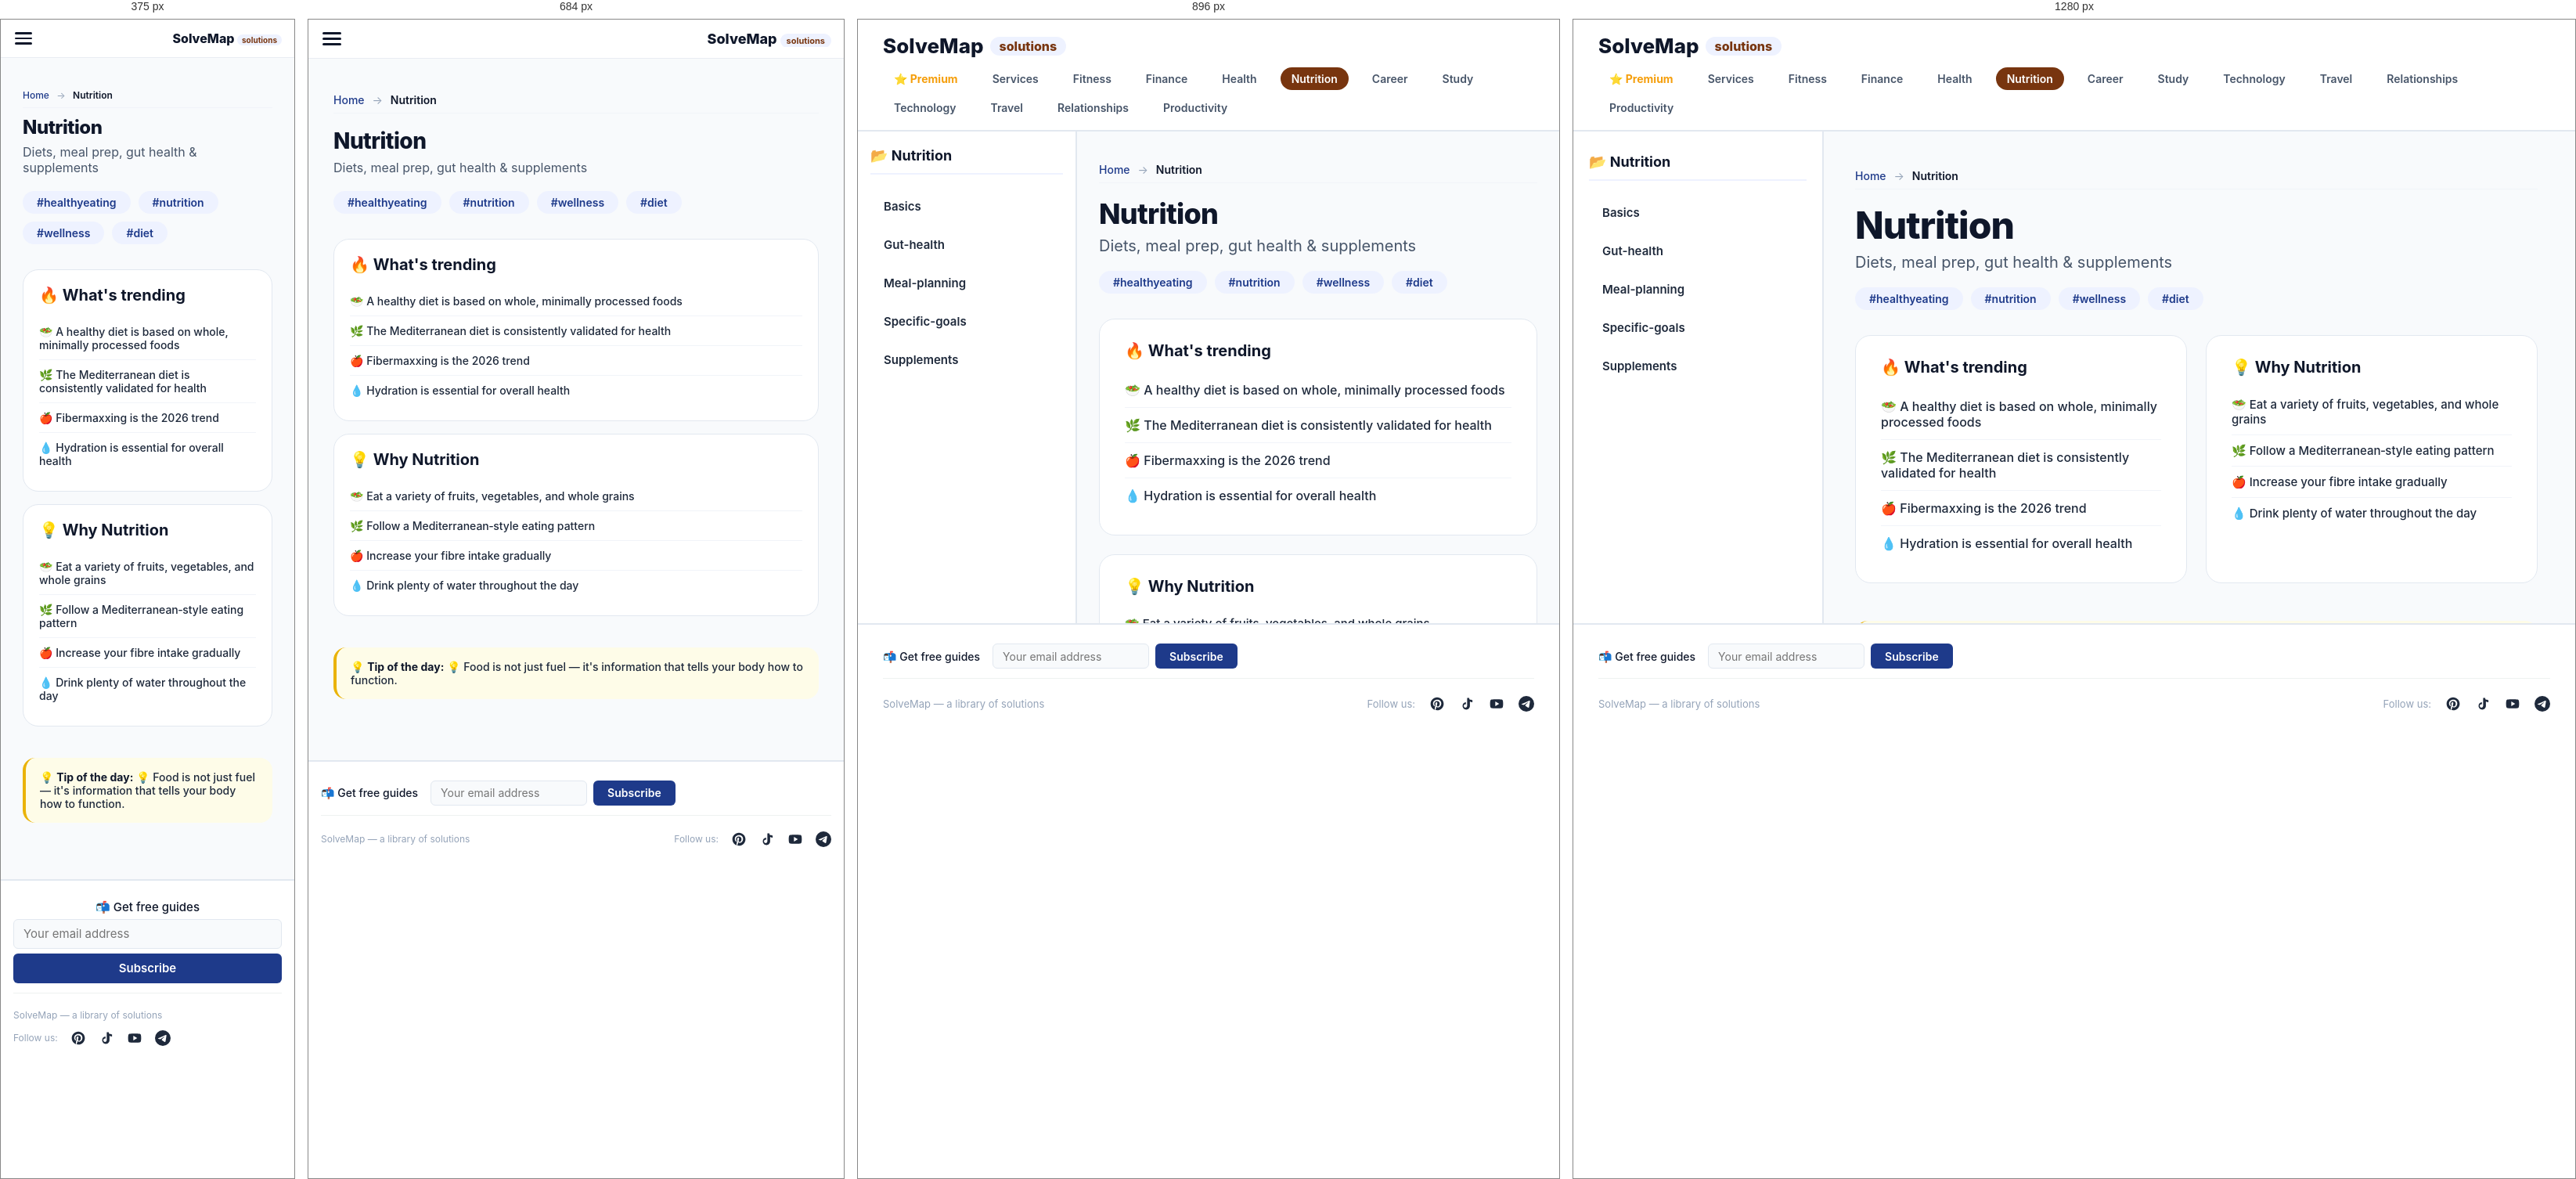
Rendered at 375 px, 684 px, 896 px and 1280 px, left to right.

<!-- file: index.html -->
<!DOCTYPE html>
<html lang="en">
<head>
    <meta charset="UTF-8" />
    <meta name="viewport" content="width=device-width, initial-scale=1.0" />
    <title>Nutrition — SolveMap</title>
    <meta name="description" content="Diets, meal prep, gut health &amp; supplements — free guides and solutions at SolveMap." />
    <link rel="icon" type="image/png" href="../favicon.png" />
    <link rel="preconnect" href="https://fonts.googleapis.com" />
    <link rel="preconnect" href="https://fonts.gstatic.com" crossorigin />
    <link href="https://fonts.googleapis.com/css2?family=Inter:opsz,wght@14..32,400;14..32,500;14..32,600;14..32,700;14..32,800&display=swap" rel="stylesheet" />
    <style>
        :root { --primary: #78350f; --accent: #eab308; }
        @media (max-width: 768px) {
            html, body {
                overflow: auto !important;
                height: auto !important;
                min-height: 100vh;
            }
            .app {
                display: block !important;
                height: auto !important;
                overflow: visible !important;
            }
            .sidebar {
                display: none !important;
            }
            .main-content {
                display: block !important;
                height: auto !important;
                overflow-y: visible !important;
                padding-bottom: 60px !important;
            }
            #content-inner {
                padding: 16px !important;
            }
            .footer {
                position: relative !important;
                margin-top: 20px !important;
            }
        }
        
    .footer-subscribe {
        display: flex;
        align-items: center;
        gap: 10px 16px;
        flex-wrap: wrap;
        width: 100%;
        padding: 8px 0 12px;
        border-bottom: 1px solid #eef2f0;
        margin-bottom: 10px;
    }
    .footer-subscribe .label {
        font-size: 14px;
        font-weight: 500;
        color: #0f172a;
        white-space: nowrap;
    }
    .footer-subscribe .subscribe-form {
        display: flex;
        align-items: center;
        gap: 8px;
        flex: 0 1 auto;
    }
    .footer-subscribe .subscribe-form input[type="email"] {
        width: 200px;
        height: 32px;
        padding: 4px 12px;
        font-size: 14px;
        background: #f8fafc;
        border: 1px solid #e2e8f0;
        border-radius: 6px;
        outline: none;
        font-family: 'Inter', sans-serif;
        transition: border-color 0.2s;
        box-sizing: border-box;
    }
    .footer-subscribe .subscribe-form input[type="email"]:focus {
        border-color: #1e3a8a;
    }
    .footer-subscribe .subscribe-form button {
        height: 32px;
        padding: 4px 18px;
        font-size: 14px;
        font-weight: 600;
        background: #1e3a8a;
        color: #ffffff;
        border: none;
        border-radius: 6px;
        cursor: pointer;
        font-family: 'Inter', sans-serif;
        white-space: nowrap;
        transition: background 0.2s;
        box-sizing: border-box;
    }
    .footer-subscribe .subscribe-form button:hover {
        background: #2563eb;
    }
    .footer-subscribe .subscribe-message {
        font-size: 13px;
        padding: 2px 10px;
        border-radius: 4px;
        display: none;
        flex-basis: 100%;
    }
    .footer-subscribe .subscribe-message.success {
        display: block;
        color: #166534;
    }
    .footer-subscribe .subscribe-message.error {
        display: block;
        color: #991b1b;
    }
    @media (max-width: 600px) {
        .footer-subscribe {
            flex-direction: column;
            align-items: stretch;
            gap: 6px;
        }
        .footer-subscribe .subscribe-form {
            flex-direction: column;
            align-items: stretch;
            gap: 6px;
        }
        .footer-subscribe .subscribe-form input[type="email"],
        .footer-subscribe .subscribe-form button {
            width: 100%;
            height: 38px;
            font-size: 15px;
        }
        .footer-subscribe .subscribe-form input[type="email"] {
            width: 100%;
        }
        .footer-subscribe .label {
            font-size: 15px;
        }
    }
    
        
    .breadcrumbs {
        font-size: 14px;
        color: #64748b;
        margin-bottom: 20px;
        padding: 8px 0;
        border-bottom: 1px solid #f1f4f9;
    }
    .breadcrumbs a {
        color: #1e3a8a;
        text-decoration: none;
        font-weight: 500;
    }
    .breadcrumbs a:hover {
        text-decoration: underline;
    }
    .breadcrumbs .sep {
        margin: 0 6px;
        color: #94a3b8;
    }
    .breadcrumbs .current {
        color: #0f172a;
        font-weight: 600;
    }
    @media (max-width: 600px) {
        .breadcrumbs {
            font-size: 12px;
            margin-bottom: 12px;
        }
    }
    
        
    /* ----- Блок "Недавно просмотренные" и "Вам также может понравиться" ----- */
    .recently-viewed {
        margin: 32px 0 20px;
        padding: 20px 0;
        border-top: 2px solid #eef2ff;
    }
    .recently-viewed h2 {
        font-size: 22px;
        font-weight: 700;
        margin-bottom: 16px;
        color: #0f172a;
    }
    .related-grid {
        display: grid;
        grid-template-columns: repeat(3, 1fr);
        gap: 16px;
    }
    .related-card {
        background: #ffffff;
        border: 1px solid #f1f4f9;
        border-radius: 12px;
        padding: 14px 16px;
        text-decoration: none;
        color: #0f172a;
        transition: all 0.2s;
        display: flex;
        justify-content: space-between;
        align-items: center;
        gap: 12px;
        max-width: 100%;
        box-sizing: border-box;
    }
    .related-card:hover {
        border-color: #dbe2ed;
        box-shadow: 0 4px 12px rgba(0,0,0,0.04);
        transform: translateY(-2px);
    }
    .related-left {
        display: flex;
        align-items: center;
        gap: 12px;
        flex: 1 1 auto;
        min-width: 0;
    }
    .related-icon {
        font-size: 22px;
        flex-shrink: 0;
    }
    .related-info {
        display: flex;
        flex-direction: column;
        flex: 1 1 auto;
        min-width: 0;
    }
    .related-name {
        font-weight: 600;
        font-size: 14px;
        line-height: 1.3;
        white-space: normal;
        word-break: break-word;
        overflow-wrap: break-word;
    }
    .related-meta {
        font-size: 11px;
        color: #94a3b8;
        font-weight: 500;
        white-space: normal;
        word-break: break-word;
    }
    .related-badge {
        font-size: 10px;
        font-weight: 600;
        color: #1e3a8a;
        background: #eef2ff;
        padding: 2px 10px;
        border-radius: 40px;
        flex-shrink: 0;
    }
    .related-badge.premium-badge {
        background: #f59e0b;
        color: #0f172a;
    }
    .related-card.premium-card {
        border: 2px solid #f59e0b;
        box-shadow: 0 4px 12px rgba(245,158,11,0.15);
    }
    .related-card.premium-card:hover {
        border-color: #d97706;
        box-shadow: 0 8px 24px rgba(245,158,11,0.2);
    }
    @media (max-width: 768px) {
        .related-grid {
            grid-template-columns: 1fr 1fr;
        }
    }
    @media (max-width: 480px) {
        .related-grid {
            grid-template-columns: 1fr;
        }
    }
    /* Фильтры на странице подкатегорий */
    .filter-bar {
        display: flex;
        flex-wrap: wrap;
        gap: 8px 12px;
        margin-bottom: 20px;
        padding: 12px 0;
        border-bottom: 1px solid #f1f4f9;
    }
    .filter-btn {
        padding: 4px 14px;
        border: 1px solid #e2e8f0;
        border-radius: 40px;
        background: #ffffff;
        color: #1e293b;
        font-size: 13px;
        font-weight: 500;
        cursor: pointer;
        transition: all 0.2s;
        font-family: 'Inter', sans-serif;
    }
    .filter-btn:hover {
        background: #f1f4f9;
        border-color: #94a3b8;
    }
    .filter-btn.active {
        background: #1e3a8a;
        color: #ffffff;
        border-color: #1e3a8a;
    }
    .filter-btn.type {
        border-color: #e2e8f0;
    }
    .filter-btn.type.active {
        background: #1e3a8a;
        color: #ffffff;
        border-color: #1e3a8a;
    }
    .filter-label {
        font-size: 13px;
        font-weight: 600;
        color: #475569;
        margin-right: 4px;
    }
    .file-grid {
        display: grid;
        grid-template-columns: repeat(3, 1fr);
        gap: 16px;
    }
    .file-card {
        background: #ffffff;
        border: 1px solid #f1f4f9;
        border-radius: 12px;
        padding: 16px;
        text-decoration: none;
        color: #0f172a;
        transition: all 0.2s;
        display: flex;
        flex-direction: column;
        gap: 6px;
    }
    .file-card:hover {
        border-color: #dbe2ed;
        box-shadow: 0 4px 12px rgba(0,0,0,0.04);
        transform: translateY(-2px);
    }
    .file-card .icon {
        font-size: 24px;
    }
    .file-card .name {
        font-weight: 600;
        font-size: 15px;
        line-height: 1.3;
    }
    .file-card .desc {
        font-size: 13px;
        color: #64748b;
        line-height: 1.4;
    }
    .file-card .badge {
        font-size: 11px;
        font-weight: 600;
        color: #1e3a8a;
        background: #eef2ff;
        padding: 2px 10px;
        border-radius: 40px;
        align-self: flex-start;
    }
    @media (max-width: 768px) {
        .file-grid {
            grid-template-columns: 1fr 1fr;
        }
    }
    @media (max-width: 480px) {
        .file-grid {
            grid-template-columns: 1fr;
        }
    }
    
    </style>
    <link rel="stylesheet" href="../styles/category.css" />
    <script async src="https://www.googletagmanager.com/gtag/js?id=G-FS6Q6N9PCJ"></script>
    <script>window.dataLayer=window.dataLayer||[];function gtag(){dataLayer.push(arguments);}gtag('js',new Date());gtag('config','G-FS6Q6N9PCJ');</script>
</head>
<body>
    <div class="mobile-overlay" id="mobileOverlay"></div>
    <div class="mobile-menu" id="mobileMenu"><button class="close-btn" onclick="closeMobileMenu()">✕</button><div class="menu-back" onclick="window.location.href='../'">← All Categories</div><div class="menu-section-title">📂 Nutrition</div><a href="./basics/">Basics</a><a href="./gut-health/">Gut-health</a><a href="./meal-planning/">Meal-planning</a><a href="./specific-goals/">Specific-goals</a><a href="./supplements/">Supplements</a></div>
    <div class="mobile-header"><button class="hamburger" id="hamburgerBtn" onclick="toggleMobileMenu()" aria-label="Menu"><span></span><span></span><span></span></button><a class="mobile-logo" href="../">SolveMap <span>solutions</span></a></div>
    <header class="header"><div class="logo" onclick="window.location.href='../'">SolveMap <span>solutions</span></div><nav class="header-categories"><a href="../premium/" style="color:#f59e0b;font-weight:700;">⭐ Premium</a><a href="../services/">Services</a><a href="../fitness/" class="">Fitness</a><a href="../finance/" class="">Finance</a><a href="../health/" class="">Health</a><a href="../nutrition/" class="active">Nutrition</a><a href="../career/" class="">Career</a><a href="../study/" class="">Study</a><a href="../technology/" class="">Technology</a><a href="../travel/" class="">Travel</a><a href="../relationships/" class="">Relationships</a><a href="../productivity/" class="">Productivity</a></nav></header>
    <div class="app"><nav class="sidebar"><div class="sidebar-title">📂 Nutrition</div><ul><li class="sub-link" onclick="window.location.href='./basics/'">Basics</li><li class="sub-link" onclick="window.location.href='./gut-health/'">Gut-health</li><li class="sub-link" onclick="window.location.href='./meal-planning/'">Meal-planning</li><li class="sub-link" onclick="window.location.href='./specific-goals/'">Specific-goals</li><li class="sub-link" onclick="window.location.href='./supplements/'">Supplements</li></ul></nav><main class="main-content" id="main-content"><div id="content-inner" class="fade-in"><nav class="breadcrumbs"><a href="../index.html">Home</a> <span class="sep">→</span> <span class="current">Nutrition</span></nav><h1>Nutrition</h1><p class="subtitle">Diets, meal prep, gut health &amp; supplements</p><div class="tags"><span>#healthyeating</span><span>#nutrition</span><span>#wellness</span><span>#diet</span></div><div class="content-grid"><div class="trends"><h3>🔥 What's trending</h3><ul><li>🥗 A healthy diet is based on whole, minimally processed foods</li><li>🌿 The Mediterranean diet is consistently validated for health</li><li>🍎 Fibermaxxing is the 2026 trend</li><li>💧 Hydration is essential for overall health</li></ul></div><div class="why-section"><h3>💡 Why Nutrition</h3><ul><li>🥗 Eat a variety of fruits, vegetables, and whole grains</li><li>🌿 Follow a Mediterranean‑style eating pattern</li><li>🍎 Increase your fibre intake gradually</li><li>💧 Drink plenty of water throughout the day</li></ul></div><div class="tip-box">💡 <strong>Tip of the day:</strong> 💡 Food is not just fuel — it's information that tells your body how to function.</div></div></div></main></div>
    <footer class="footer">
    <div class="footer-subscribe">
        <span class="label">📬 Get free guides</span>
        <form class="subscribe-form" data-source="category:nutrition">
            <input type="email" placeholder="Your email address" required />
            <button type="submit">Subscribe</button>
        </form>
        <div class="subscribe-message"></div>
    </div>
    <div style="display:flex;flex-wrap:wrap;justify-content:space-between;align-items:center;width:100%;gap:12px;"><span>SolveMap — a library of solutions</span><div class="socials"><span class="label">Follow us:</span><a href="https://pinterest.com/solvemap/" title="Pinterest"><svg viewBox="0 0 24 24"><path d="M12 2C6.48 2 2 6.48 2 12c0 4.23 2.66 7.86 6.45 9.21-.09-.78-.17-1.98.03-2.83.18-.76 1.15-4.88 1.15-4.88s-.29-.58-.29-1.44c0-1.35.78-2.36 1.76-2.36.83 0 1.23.62 1.23 1.37 0 .84-.53 2.09-.81 3.25-.23.97.49 1.76 1.44 1.76 1.73 0 3.06-1.82 3.06-4.45 0-2.33-1.67-3.95-4.06-3.95-2.77 0-4.39 2.08-4.39 4.23 0 .84.32 1.74.72 2.23.08.1.09.18.06.28-.07.29-.23.91-.26 1.04-.04.18-.14.22-.33.13-1.24-.58-2.02-2.38-2.02-3.83 0-3.12 2.27-5.99 6.54-5.99 3.43 0 6.1 2.45 6.1 5.72 0 3.41-2.15 6.16-5.14 6.16-1 0-1.94-.52-2.26-1.13 0 0-.49 1.88-.61 2.34-.22.85-.82 1.92-1.22 2.57.92.28 1.9.44 2.92.44 5.52 0 10-4.48 10-10S17.52 2 12 2z"/></svg></a><a href="https://www.tiktok.com/@solvemap" title="Tiktok"><svg viewBox="0 0 24 24"><path d="M16.6 5.82s.51.5 0 0A4.278 4.278 0 0 1 15.54 3h-3.09v12.4a2.592 2.592 0 0 1-2.59 2.5c-1.42 0-2.6-1.16-2.6-2.6 0-1.44 1.18-2.6 2.6-2.6.26 0 .51.04.75.12v-3.1a5.7 5.7 0 0 0-5.16 5.63c0 3.11 2.5 5.63 5.6 5.63 3.1 0 5.6-2.52 5.6-5.63V8.3c1.13.77 2.48 1.2 3.9 1.2V6.24c-.68 0-1.35-.24-1.9-.67z"/></svg></a><a href="https://www.youtube.com/@solvemap_top" title="Youtube"><svg viewBox="0 0 24 24"><path d="M21.58 7.19c-.23-.86-.91-1.54-1.77-1.77C18.25 5 12 5 12 5s-6.25 0-7.81.42c-.86.23-1.54.91-1.77 1.77C2 8.75 2 12 2 12s0 3.25.42 4.81c.23.86.91 1.54 1.77 1.77C5.75 19 12 19 12 19s6.25 0 7.81-.42c.86-.23 1.54-.91 1.77-1.77C22 15.25 22 12 22 12s0-3.25-.42-4.81zM10 15.5v-7l6 3.5-6 3.5z"/></svg></a><a href="https://t.me/solvemap" title="Telegram"><svg viewBox="0 0 24 24"><path d="M11.944 0A12 12 0 0 0 0 12a12 12 0 0 0 12 12 12 12 0 0 0 12-12A12 12 0 0 0 12 0a12 12 0 0 0-.056 0zm4.962 7.224c.1-.002.321.023.465.14a.506.506 0 0 1 .171.325c.016.093.036.306.02.472-.18 1.898-.962 6.502-1.36 8.627-.168.9-.499 1.201-.82 1.23-.696.065-1.225-.46-1.9-.902-1.056-.693-1.653-1.124-2.678-1.8-1.185-.78-.417-1.21.258-1.91.177-.184 3.247-2.977 3.307-3.23.007-.032.014-.15-.056-.212s-.174-.041-.249-.024c-.106.024-1.793 1.14-5.061 3.345-.48.33-.913.49-1.302.48-.428-.008-1.252-.241-1.865-.44-.752-.245-1.349-.374-1.297-.789.027-.216.325-.437.893-.663 3.498-1.524 5.83-2.529 6.998-3.014 3.332-1.386 4.025-1.627 4.476-1.635z"/></svg></a></div></div></footer>
    <script>
        function toggleMobileMenu(){var m=document.getElementById('mobileMenu');var o=document.getElementById('mobileOverlay');var h=document.getElementById('hamburgerBtn');m.classList.toggle('active');o.classList.toggle('active');h.classList.toggle('active');document.body.style.overflow=m.classList.contains('active')?'hidden':'';}
        function closeMobileMenu(){document.getElementById('mobileMenu').classList.remove('active');document.getElementById('mobileOverlay').classList.remove('active');document.getElementById('hamburgerBtn').classList.remove('active');document.body.style.overflow='';}
        document.getElementById('mobileOverlay').addEventListener('click',closeMobileMenu);
        document.querySelectorAll('.mobile-menu a').forEach(function(l){l.addEventListener('click',closeMobileMenu);});
    </script>
    
    <script>
    (function() {
        const SUBSCRIBE_URL = "https://script.google.com/macros/s/AKfycbwKzazGv4KsmpHuwRLcF7hod3tXJq9anPnKzRjvEqaaHUOKzn_8zAgSNkF0kxX-U2Mn/exec";
        
        function handleSubscribeForm(form) {
            const emailInput = form.querySelector('input[type="email"]');
            const messageDiv = form.parentElement.querySelector('.subscribe-message');
            const email = emailInput.value.trim();
            
            if (!email || !email.includes('@')) {
                showMessage(messageDiv, 'Please enter a valid email.', 'error');
                return;
            }
            
            const source = form.dataset.source || 'unknown';
            const url = SUBSCRIBE_URL + '?email=' + encodeURIComponent(email) + '&source=' + encodeURIComponent(source);
            
            fetch(url)
            .then(response => response.text())
            .then(text => {
                try {
                    return JSON.parse(text);
                } catch (e) {
                    if (response.ok) {
                        return { success: true, message: 'Subscribed!' };
                    } else {
                        return { success: false, error: 'Server error' };
                    }
                }
            })
            .then(data => {
                if (data.success) {
                    showMessage(messageDiv, '✅ You are subscribed!', 'success');
                    emailInput.value = '';
                } else {
                    let errorMsg = data.message || data.error || 'Something went wrong.';
                    showMessage(messageDiv, '❌ ' + errorMsg, 'error');
                }
            })
            .catch(error => {
                console.error('Subscribe error:', error);
                showMessage(messageDiv, '✅ You are subscribed!', 'success');
                emailInput.value = '';
            });
        }
        
        function showMessage(container, text, type) {
            if (!container) return;
            container.textContent = text;
            container.className = 'subscribe-message ' + type;
            container.style.display = 'block';
            clearTimeout(container._timeout);
            container._timeout = setTimeout(() => {
                container.style.display = 'none';
            }, 5000);
        }
        
        document.addEventListener('DOMContentLoaded', function() {
            document.querySelectorAll('.subscribe-form').forEach(function(form) {
                form.addEventListener('submit', function(e) {
                    e.preventDefault();
                    handleSubscribeForm(form);
                });
            });
        });
    })();
    </script>
    
</body>
</html>

/* @media block from category.css */
@media (max-width:1024px) { .sidebar { width:280px; padding:20px 16px; } .main-content { padding:32px 28px; } .main-content h1 { font-size:36px; } .main-content .content-grid { grid-template-columns:1fr; } }

/* @media block from category.css */
@media (max-width:768px) { .header { flex-direction:column; align-items:stretch; padding:16px; } .header-categories { gap:6px 12px; justify-content:center; } .app { flex-direction:column; overflow:visible; height:auto; } .sidebar { width:100%; border-right:none; border-bottom:2px solid #e2e8f0; height:auto; max-height:300px; overflow-y:auto; } .main-content { padding:24px 20px; overflow:visible; } .main-content h1 { font-size:32px; } .footer { flex-direction:column; align-items:flex-start; padding:16px; } }

/* @media block from category.css */
@media (max-width:480px) { .main-content h1 { font-size:28px; } }

/* @media block from category.css */
@media (max-width: 768px) {
    body { padding: 0; }
    .header { display: none !important; }
    
    .mobile-header {
        display: flex !important;
        justify-content: space-between;
        align-items: center;
        padding: 10px 16px;
        border-bottom: 1px solid #e9edf2;
        background: white;
        gap: 10px;
        position: sticky;
        top: 0;
        z-index: 9990;
    }
    
    .hamburger {
        display: flex !important;
        flex-direction: column;
        gap: 4px;
        cursor: pointer;
        padding: 6px 2px;
        background: transparent;
        border: none;
        flex-shrink: 0;
        z-index: 10001;
        order: 1;
    }
    .hamburger span {
        display: block;
        width: 24px;
        height: 3px;
        background: #0f172a;
        border-radius: 3px;
        transition: all 0.3s ease;
    }
    .hamburger.active span:nth-child(1) {
        transform: rotate(45deg) translate(4px, 5px);
    }
    .hamburger.active span:nth-child(2) {
        opacity: 0;
    }
    .hamburger.active span:nth-child(3) {
        transform: rotate(-45deg) translate(4px, -5px);
    }
    
    .mobile-logo {
        font-size: 18px;
        font-weight: 800;
        color: #0f172a;
        text-decoration: none;
        flex-shrink: 1;
        min-width: 0;
        overflow: hidden;
        white-space: nowrap;
        order: 2;
        text-align: right;
    }
    .mobile-logo span {
        color: var(--primary);
        background: #eef2ff;
        padding: 2px 8px;
        border-radius: 40px;
        font-size: 11px;
        font-weight: 700;
    }
    
    .mobile-overlay {
        display: none;
        position: fixed;
        top: 0;
        left: 0;
        width: 100%;
        height: 100%;
        background: rgba(0,0,0,0.4);
        z-index: 9999;
    }
    .mobile-overlay.active { display: block; }
    
    .mobile-menu {
        display: none;
        position: fixed;
        top: 0;
        left: -280px;
        width: 280px;
        height: 100%;
        background: white;
        padding: 60px 0 30px;
        box-shadow: 4px 0 20px rgba(0,0,0,0.1);
        z-index: 10000;
        transition: left 0.3s cubic-bezier(0.4, 0, 0.2, 1);
        overflow-y: auto;
    }
    .mobile-menu.active {
        left: 0;
        display: block;
    }
    .mobile-menu .close-btn {
        position: absolute;
        top: 12px;
        right: 16px;
        font-size: 24px;
        background: none;
        border: none;
        cursor: pointer;
        color: #0f172a;
        padding: 4px 8px;
    }
    .mobile-menu a {
        display: block;
        padding: 14px 20px;
        font-size: 15px;
        font-weight: 600;
        color: #1e293b;
        transition: background 0.15s;
        border-bottom: 1px solid #f8fafc;
        text-decoration: none;
    }
    .mobile-menu a:active { background: #f1f4f9; }
    .mobile-menu a .icon {
        display: none;
    }
    
    .sidebar { display: none !important; }
    
    .app { flex-direction: column; height: auto; overflow: visible; }
    .main-content {
        padding: 20px 16px 30px !important;
        flex: 1;
        overflow: visible;
        height: auto;
    }
    .main-content h1 { font-size: 28px !important; }
    .main-content .subtitle { font-size: 16px !important; }
    .main-content .content-grid { 
        grid-template-columns: 1fr !important; 
        gap: 16px !important;
    }
    .main-content .trends,
    .main-content .why-section {
        padding: 20px !important;
    }
    .main-content .trends li,
    .main-content .why-section li {
        font-size: 14px !important;
        padding: 10px 0 !important;
    }
    .tip-box {
        font-size: 14px !important;
        padding: 16px 18px !important;
    }
    
    .footer {
        margin-top: 32px !important;
        padding: 16px 16px !important;
        flex-direction: column !important;
        align-items: center !important;
        text-align: center !important;
        gap: 10px !important;
        font-size: 12px !important;
    }
    .footer .socials { gap: 16px; }
    .footer .socials svg { width: 20px; height: 20px; }
    .footer .socials .label { font-size: 12px; }
}

/* @media block from category.css */
@media (max-width: 400px) {
    .main-content { padding: 16px 12px 24px !important; }
    .main-content h1 { font-size: 24px !important; }
    .mobile-menu { width: 260px; }
    .mobile-logo { font-size: 16px; }
    .mobile-logo span { font-size: 10px; padding: 1px 6px; }
    .hamburger span { width: 22px; height: 2.5px; }
}